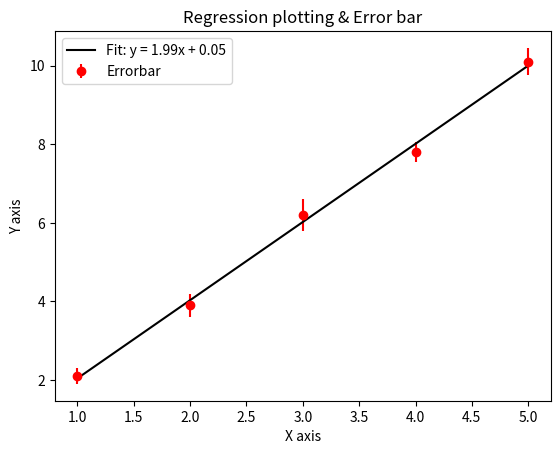

This chart was generated by the following Python code:
# Difficulty: Intermediate
# Task: Plot data with error bars. Fit and show linear regression line.
import matplotlib.pyplot as plt
import numpy as np
x = np.array([1, 2, 3, 4, 5])
y = np.array([2.1, 3.9, 6.2, 7.8, 10.1])
yerr = [0.2, 0.3, 0.4, 0.25, 0.35]
# TODO: Plot with error bars and regression line

slope,intercept = np.polyfit(x,y,1)
regression = slope * x + intercept
    
plt.errorbar(x,y, yerr= yerr,fmt ='o', label = 'Errorbar',color = 'red')

plt.plot(x,regression, label=f'Fit: y = {slope:.2f}x + {intercept:.2f}', color = 'black')
plt.xlabel('X axis')
plt.ylabel('Y axis')
plt.title('Regression plotting & Error bar')

plt.legend()

plt.show()